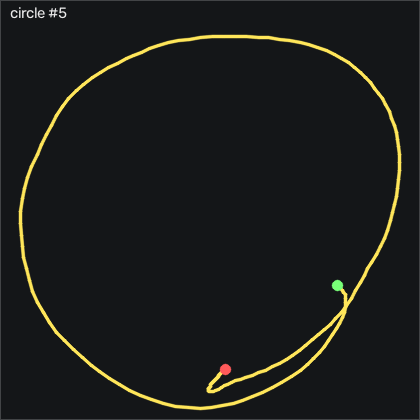

The file beside this chart, header and first rows:
t_s, ax, ay, az, gx, gy, gz, seq
0.00000, -0.726, -0.223, 0.111, 15.19, 11.15, -2.346, 7671
0.01000, -0.71, -0.206, 0.115, 15.25, 13.19, -5.425, 7672
0.02000, -0.674, -0.181, 0.129, 14.3, 14.84, -6.218, 7673
0.03000, -0.624, -0.151, 0.137, 11.9, 16.97, -5.212, 7674
0.04000, -0.566, -0.108, 0.148, 9.152, 21.15, -4.023, 7675
0.05000, -0.557, -0.05900, 0.136, 5.189, 27.68, -2.102, 7676
0.06000, -0.596, -0.02800, 0.09900, 0.7375, 34.72, -0.8821, 7677
0.07100, -0.645, 0.01400, 0.06200, -4.324, 40.75, 0.9159, 7678
0.08000, -0.726, 0.03200, 0.01000, -10.63, 44.57, 3.599, 7679
0.09000, -0.767, 0.02700, -0.03400, -15.88, 46.27, 5.215, 7680
0.1, -0.777, 0.06300, -0.05000, -21.82, 46.94, 9.514, 7681
0.11, -0.807, 0.119, -0.06800, -28.29, 47.89, 14.36, 7682
0.12, -0.844, 0.18, -0.09600, -32.1, 49.5, 13.2, 7683
0.13, -0.876, 0.216, -0.107, -34.54, 50.33, 5.977, 7684
0.14, -0.9, 0.228, -0.117, -37.22, 50.79, -1.858, 7685
0.15, -0.916, 0.248, -0.113, -41.43, 50.33, -7.376, 7686
0.16, -0.935, 0.264, -0.113, -46.79, 49.75, -12.19, 7687
0.17, -0.966, 0.246, -0.118, -53.71, 50.48, -15.94, 7688
0.18, -1.012, 0.191, -0.135, -61.95, 50.97, -17.71, 7689
0.19, -1.062, 0.105, -0.165, -69.57, 50.6, -17.19, 7690
0.201, -1.113, 0.02300, -0.183, -77.16, 49.47, -12.96, 7691
0.21, -1.265, -0.129, -0.236, -85.12, 45.57, -4.297, 7692
0.22, -1.31, -0.149, -0.23, -85.09, 41.03, -1.218, 7693
0.23, -1.34, -0.112, -0.221, -84.17, 35.94, 1.739, 7694
0.241, -1.373, -0.03500, -0.233, -83.8, 31, 3.63, 7695
0.25, -1.419, 0.06800, -0.237, -84.9, 25.24, 2.075, 7696
0.26, -1.458, 0.122, -0.231, -88.16, 19.2, -5.059, 7697
0.27, -1.497, 0.102, -0.256, -92.77, 14.05, -16.77, 7698
0.28, -1.517, -0.01100, -0.282, -98.35, 6.638, -29.3, 7699
0.29, -1.543, -0.184, -0.332, -102.6, -1.319, -39.85, 7700
0.3, -1.563, -0.372, -0.367, -104.6, -10.56, -44.63, 7701
0.31, -1.525, -0.459, -0.327, -103.2, -22.63, -43.81, 7702
0.32, -1.443, -0.498, -0.283, -100.7, -33.54, -40.82, 7703
0.33, -1.401, -0.537, -0.251, -96.98, -39.89, -40.88, 7704
0.34, -1.376, -0.576, -0.249, -91.73, -43.54, -43.11, 7705
0.35, -1.357, -0.587, -0.247, -86.76, -47.63, -43.9, 7706
0.36, -1.334, -0.56, -0.259, -81.98, -51.71, -42.74, 7707
0.371, -1.324, -0.517, -0.274, -78.8, -55.28, -41.34, 7708
0.38, -1.312, -0.501, -0.287, -76.7, -59.37, -42.1, 7709
0.39, -1.293, -0.505, -0.292, -74.93, -63.09, -44.18, 7710
0.4, -1.296, -0.567, -0.304, -74.23, -66.87, -45.67, 7711
0.411, -1.288, -0.633, -0.317, -73.16, -70.89, -45.27, 7712
0.42, -1.25, -0.686, -0.316, -70.18, -76.56, -43.93, 7713
0.43, -1.207, -0.725, -0.314, -62.31, -80.65, -44.39, 7714
0.44, -1.154, -0.719, -0.291, -54.75, -85.4, -44.94, 7715
0.45, -1.104, -0.683, -0.266, -48.04, -90.68, -47.19, 7716
0.46, -1.063, -0.653, -0.229, -38.93, -91.75, -54.42, 7717
0.47, -1.017, -0.643, -0.207, -31.06, -94.52, -64.75, 7718
0.48, -0.965, -0.667, -0.19, -24.45, -95.65, -74.21, 7719
0.49, -0.944, -0.743, -0.182, -19.6, -95.01, -79.27, 7720
0.5, -0.954, -0.831, -0.203, -15.12, -94, -78.54, 7721
0.51, -0.946, -0.899, -0.211, -10.24, -95.37, -72.59, 7722
0.52, -0.883, -0.912, -0.187, -3.775, -98.64, -64.69, 7723
0.53, -0.819, -0.912, -0.145, 2.932, -101, -58.57, 7724
0.541, -0.768, -0.899, -0.112, 11.35, -100.6, -56.68, 7725
0.55, -0.731, -0.876, -0.09900, 20.1, -98.27, -57.32, 7726
0.56, -0.702, -0.839, -0.08400, 27.69, -96.2, -58.2, 7727
0.57, -0.682, -0.809, -0.07900, 34.61, -93.21, -59.85, 7728
0.581, -0.659, -0.791, -0.05800, 40.13, -91.14, -60.91, 7729
0.59, -0.623, -0.789, -0.04400, 42.72, -89.64, -57.99, 7730
... 123 more rows
